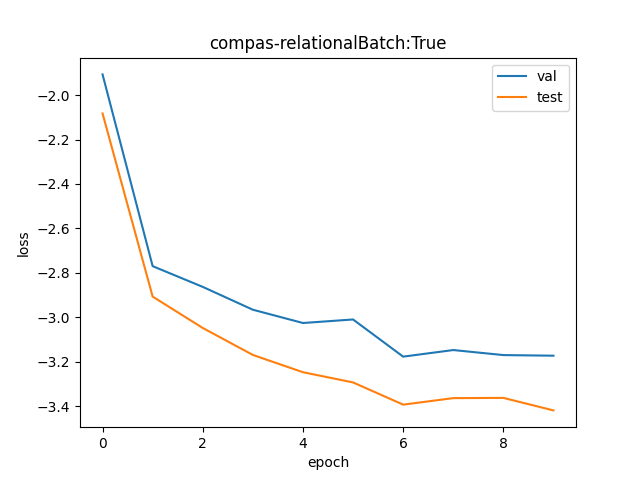

Values plotted in this chart, from the file beside it:
val, test
0.1485, 0.1246
0.06265, 0.05463
0.05707, 0.04743
0.0515, 0.04201
0.04851, 0.03887
0.04928, 0.03712
0.04169, 0.03359
0.04295, 0.03459
0.04198, 0.03462
0.04187, 0.03273
